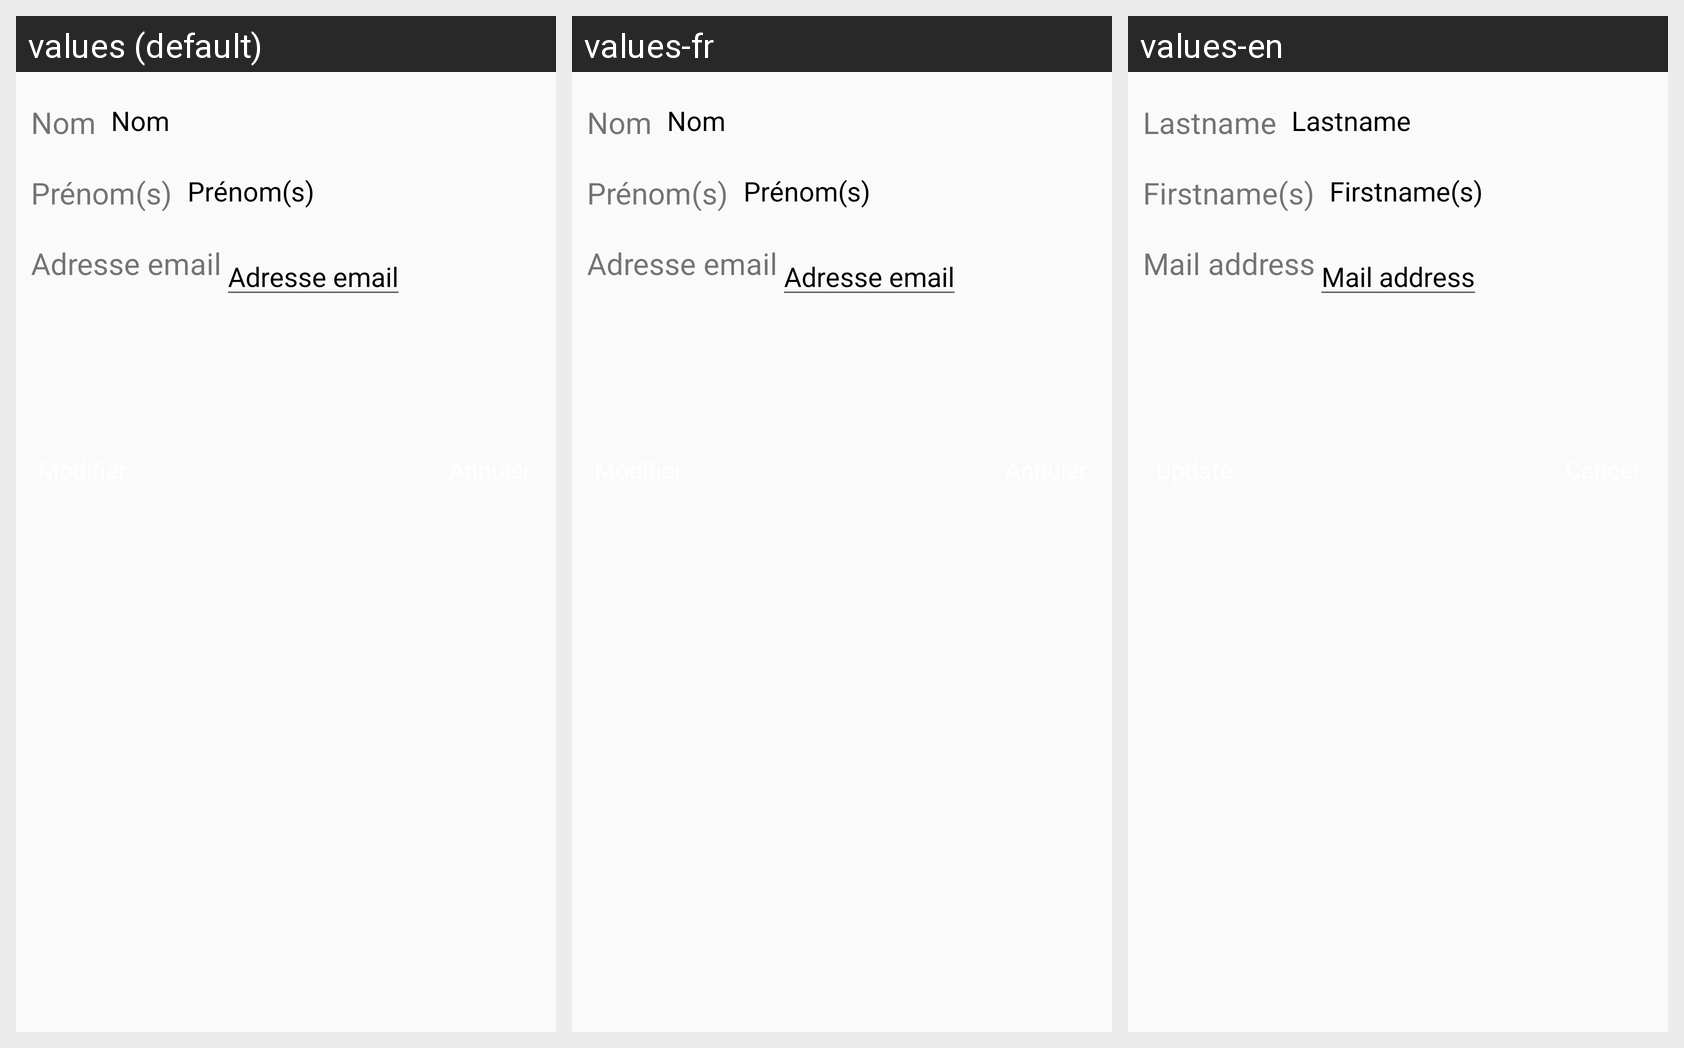

Locale-by-locale string values for the Android screen shown in this grid:
Android screen res/layout/activity_personal_informations.xml rendered under 3 locales, left to right: values (default), values-fr, values-en. Device: Nexus 5 (rendered at 1080×1920; each locale shown at half size, 540×960, under a caption strip naming it); theme MyAppTheme.
Strings drawn on this screen, with the default value and each locale's value (text and hints the layout hard-codes, and strings that could not be matched under every locale, appear in the picture but are not listed):

register_lastname_text
  values: Nom
  values-fr: Nom
  values-en: Lastname

register_firstname_text
  values: Prénom(s)
  values-fr: Prénom(s)
  values-en: Firstname(s)

register_mail_address_text
  values: Adresse email
  values-fr: Adresse email
  values-en: Mail address
